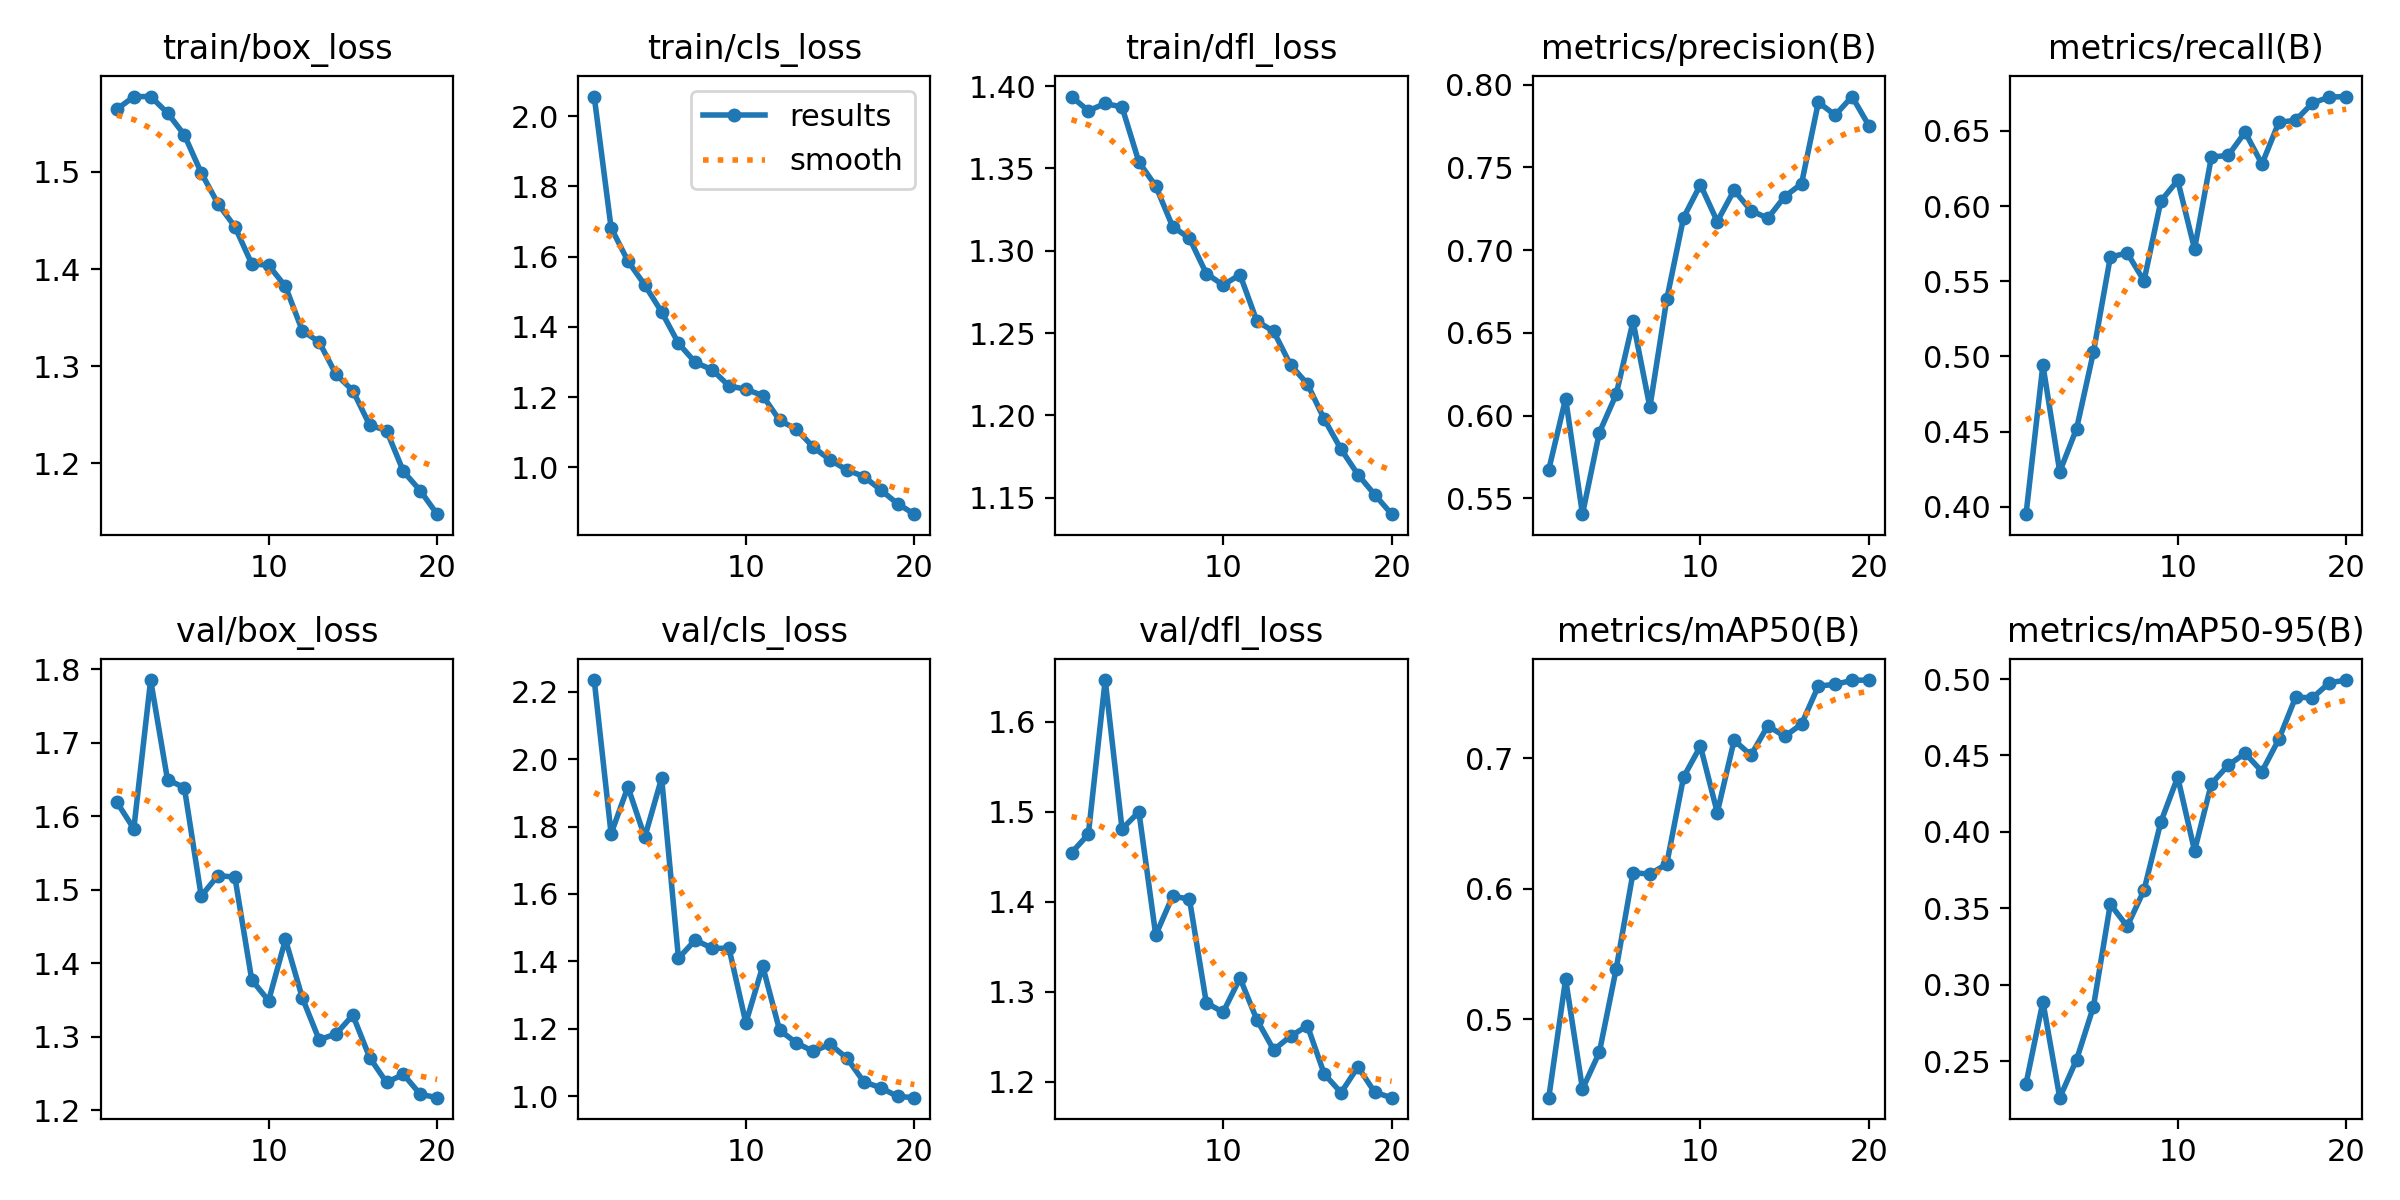

Values plotted in this chart, from the file beside it:
epoch, time, train/box_loss, train/cls_loss, train/dfl_loss, metrics/precision(B), metrics/recall(B), metrics/mAP50(B), metrics/mAP50-95(B), val/box_loss, val/cls_loss, val/dfl_loss, lr/pg0, lr/pg1, lr/pg2
1, 646.3, 1.565, 2.055, 1.394, 0.5673, 0.395, 0.4401, 0.2352, 1.619, 2.234, 1.454, 0.0006599, 0.0006599, 0.0006599
2, 1143, 1.578, 1.682, 1.385, 0.6103, 0.4943, 0.5309, 0.2888, 1.583, 1.779, 1.475, 0.001261, 0.001261, 0.001261
3, 1618, 1.578, 1.587, 1.389, 0.5404, 0.4232, 0.4467, 0.2261, 1.785, 1.917, 1.646, 0.001796, 0.001796, 0.001796
4, 2087, 1.561, 1.519, 1.387, 0.5897, 0.4519, 0.4747, 0.251, 1.65, 1.768, 1.481, 0.001703, 0.001703, 0.001703
5, 2558, 1.538, 1.442, 1.354, 0.6128, 0.5029, 0.5386, 0.2857, 1.639, 1.944, 1.5, 0.001604, 0.001604, 0.001604
6, 3028, 1.499, 1.353, 1.339, 0.6569, 0.566, 0.6124, 0.3527, 1.491, 1.41, 1.363, 0.001505, 0.001505, 0.001505
7, 3579, 1.467, 1.298, 1.315, 0.605, 0.5689, 0.6112, 0.3382, 1.519, 1.463, 1.406, 0.001406, 0.001406, 0.001406
8, 4155, 1.444, 1.278, 1.308, 0.6702, 0.5502, 0.619, 0.3618, 1.517, 1.439, 1.403, 0.001307, 0.001307, 0.001307
9, 4674, 1.405, 1.231, 1.286, 0.7197, 0.6033, 0.6855, 0.4065, 1.377, 1.439, 1.288, 0.001208, 0.001208, 0.001208
10, 5214, 1.404, 1.222, 1.279, 0.7395, 0.6171, 0.7092, 0.4358, 1.349, 1.218, 1.277, 0.001109, 0.001109, 0.001109
11, 5849, 1.382, 1.204, 1.285, 0.7173, 0.5715, 0.6584, 0.3876, 1.432, 1.386, 1.315, 0.00101, 0.00101, 0.00101
12, 6797, 1.337, 1.134, 1.257, 0.7362, 0.6327, 0.7137, 0.4315, 1.353, 1.196, 1.269, 0.000911, 0.000911, 0.000911
13, 7671, 1.325, 1.108, 1.251, 0.7238, 0.6337, 0.7023, 0.4436, 1.296, 1.158, 1.235, 0.000812, 0.000812, 0.000812
14, 8381, 1.292, 1.057, 1.231, 0.7193, 0.6492, 0.7248, 0.4514, 1.304, 1.133, 1.25, 0.000713, 0.000713, 0.000713
15, 8971, 1.275, 1.021, 1.219, 0.7323, 0.628, 0.7167, 0.4395, 1.329, 1.155, 1.262, 0.000614, 0.000614, 0.000614
16, 9784, 1.239, 0.9922, 1.198, 0.7401, 0.6557, 0.726, 0.4605, 1.272, 1.113, 1.208, 0.000515, 0.000515, 0.000515
17, 10243, 1.234, 0.9737, 1.179, 0.7894, 0.6571, 0.7553, 0.4881, 1.238, 1.043, 1.188, 0.000416, 0.000416, 0.000416
18, 10696, 1.192, 0.9356, 1.164, 0.7816, 0.6686, 0.7565, 0.4877, 1.249, 1.026, 1.216, 0.000317, 0.000317, 0.000317
19, 11150, 1.172, 0.8964, 1.152, 0.7928, 0.6725, 0.7596, 0.4975, 1.222, 0.9999, 1.188, 0.000218, 0.000218, 0.000218
20, 11629, 1.148, 0.8665, 1.14, 0.7752, 0.6729, 0.7598, 0.4993, 1.217, 0.9961, 1.182, 0.000119, 0.000119, 0.000119
